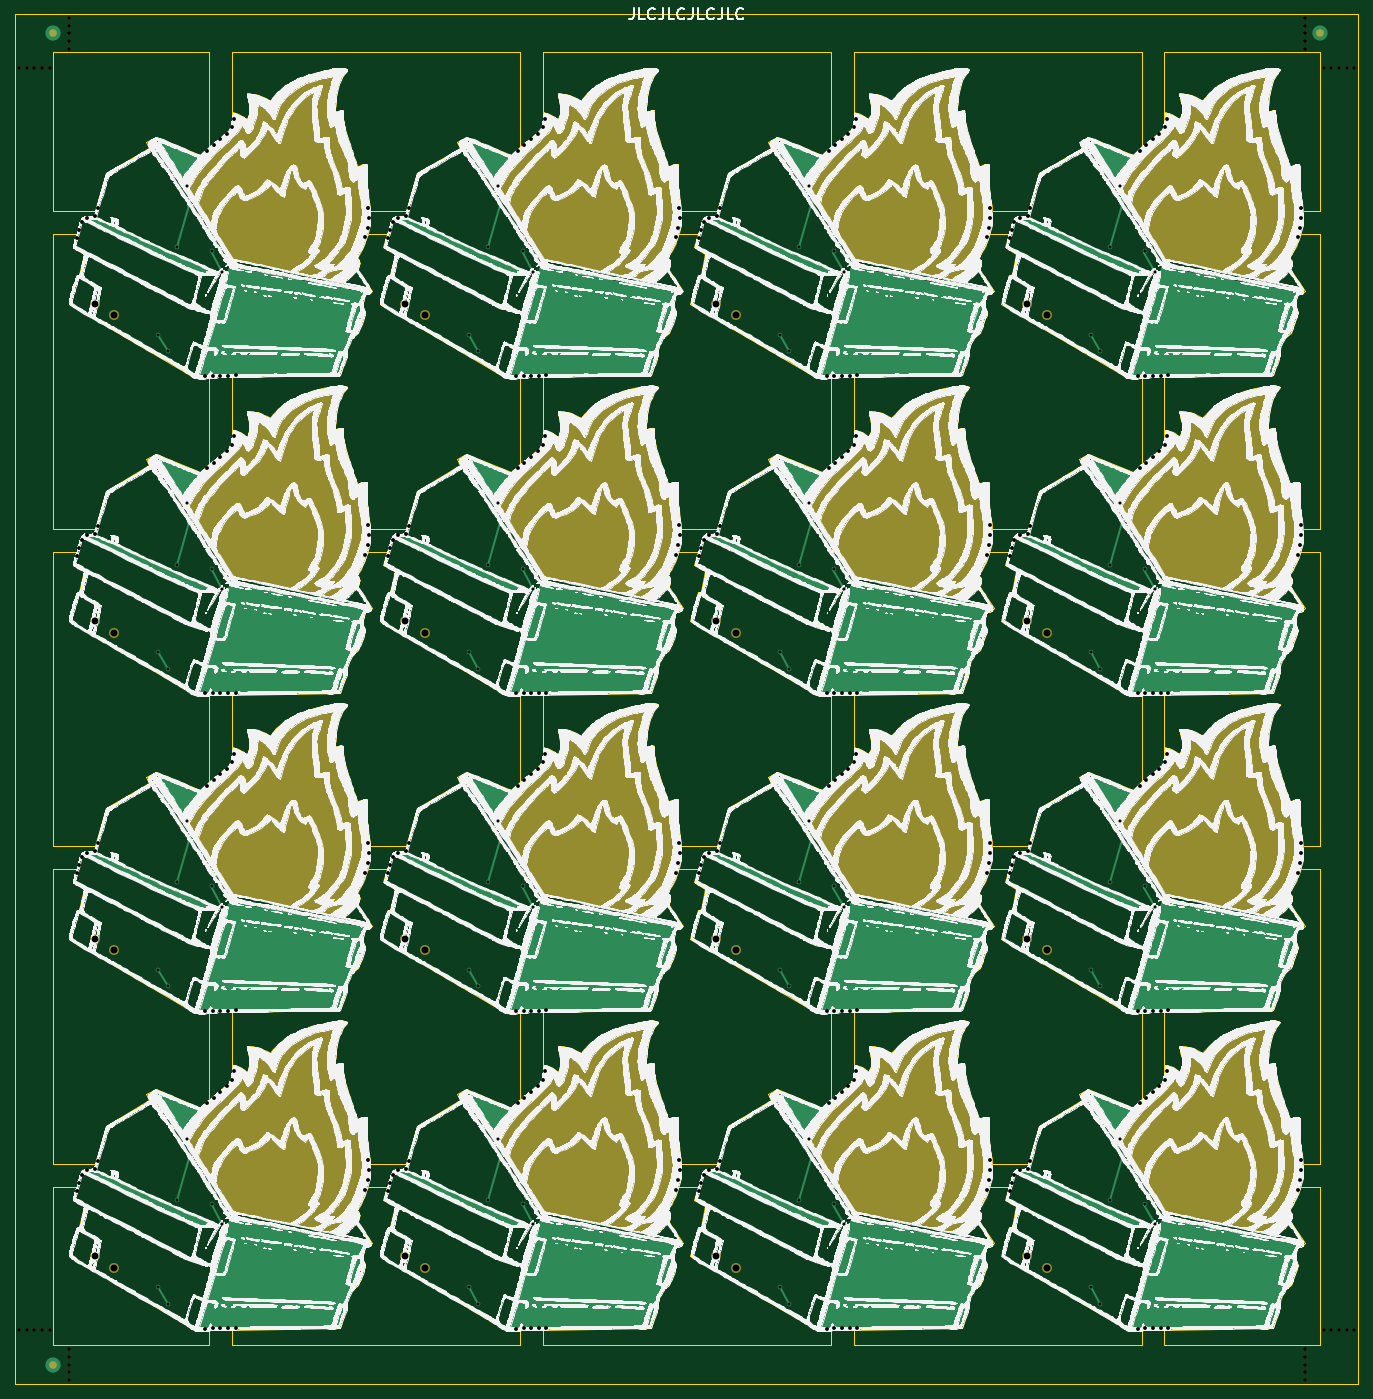
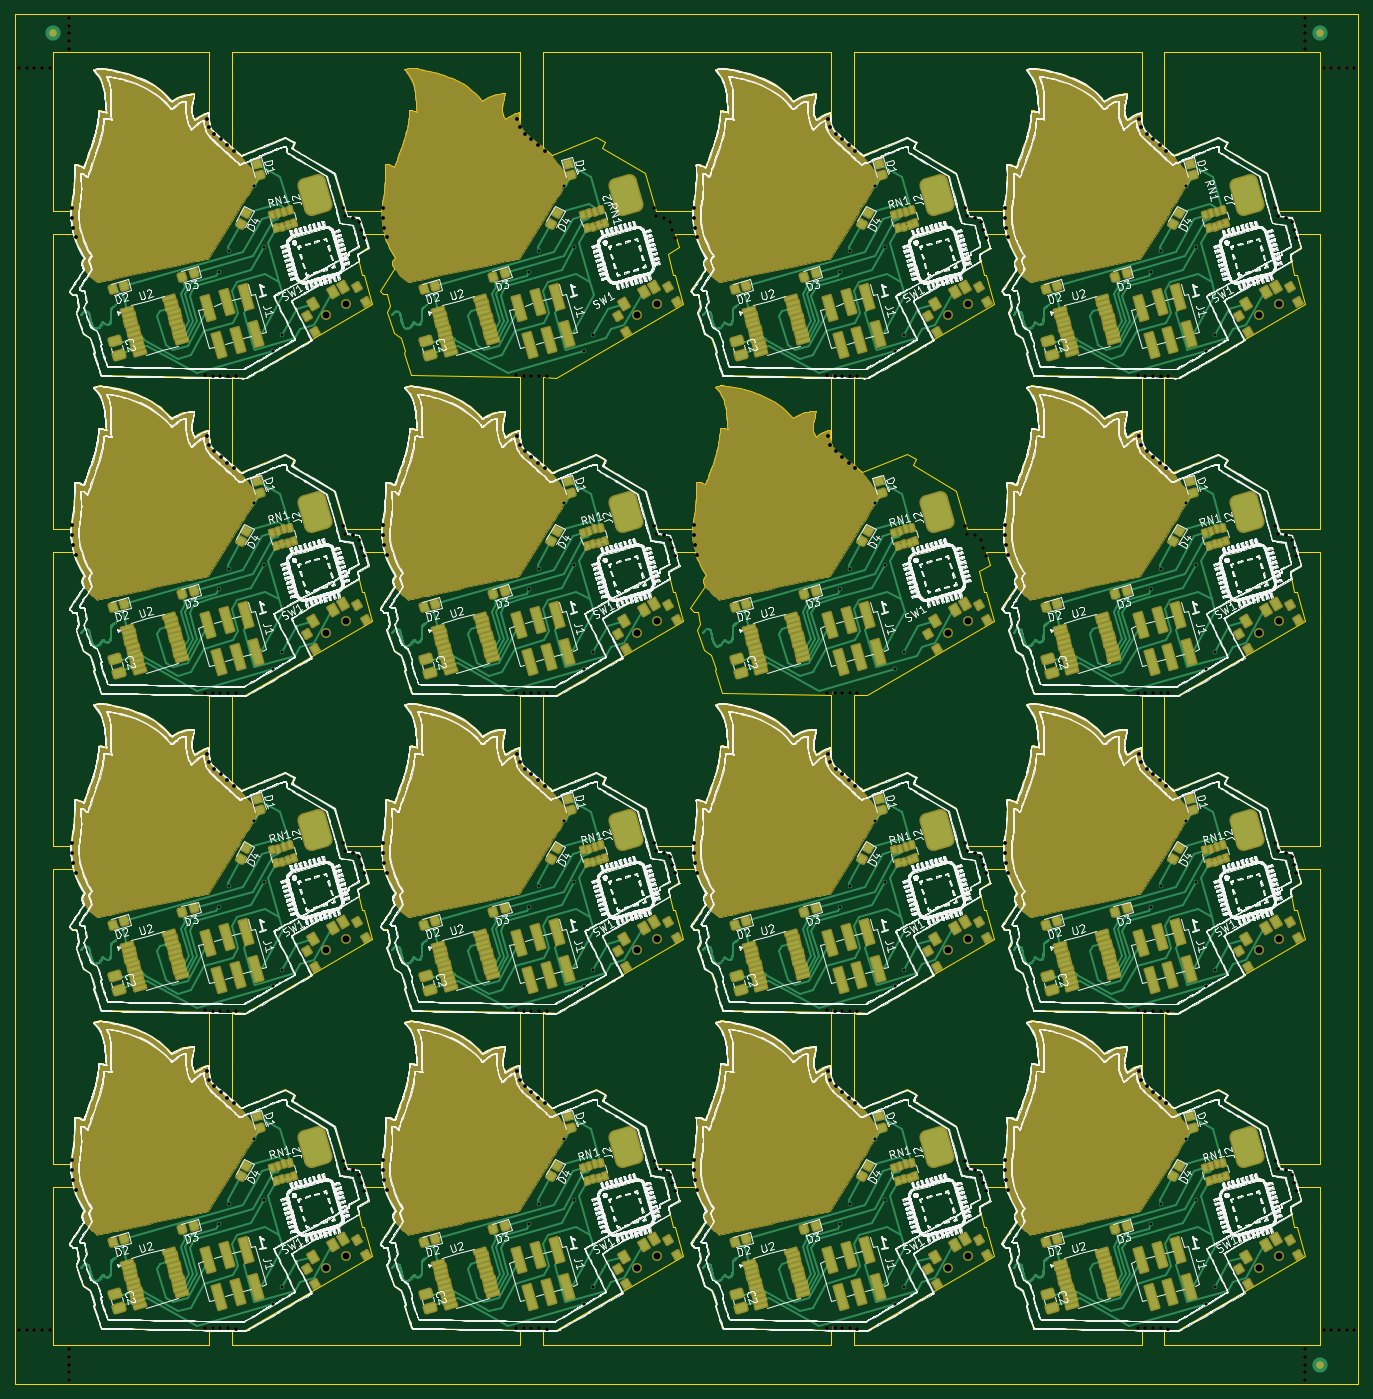
Circuit board: 10 layer files. Board 175.8 x 179.3 mm.
- bottom_copper: DumpsterPanel-B_Cu.gbr (247260 bytes)
- bottom_mask: DumpsterPanel-B_Mask.gbr (282472 bytes)
- paste: DumpsterPanel-B_Paste.gbr (28468 bytes)
- bottom_silk: DumpsterPanel-B_Silkscreen.gbr (1780778 bytes)
- outline: DumpsterPanel-Edge_Cuts.gbr (126840 bytes)
- top_copper: DumpsterPanel-F_Cu.gbr (249403 bytes)
- top_mask: DumpsterPanel-F_Mask.gbr (254633 bytes)
- top_silk: DumpsterPanel-F_Silkscreen.gbr (3747232 bytes)
- drill: DumpsterPanel-NPTH.drl (7731 bytes)
- drill: DumpsterPanel-PTH.drl (2054 bytes)

=== bottom_copper: DumpsterPanel-B_Cu.gbr (247260 bytes, source omitted) ===
=== bottom_mask: DumpsterPanel-B_Mask.gbr (282472 bytes, source omitted) ===
=== paste: DumpsterPanel-B_Paste.gbr (28468 bytes, source omitted) ===
=== bottom_silk: DumpsterPanel-B_Silkscreen.gbr (1780778 bytes, source omitted) ===
=== outline: DumpsterPanel-Edge_Cuts.gbr (126840 bytes, source omitted) ===
=== top_copper: DumpsterPanel-F_Cu.gbr (249403 bytes, source omitted) ===
=== top_mask: DumpsterPanel-F_Mask.gbr (254633 bytes, source omitted) ===
=== top_silk: DumpsterPanel-F_Silkscreen.gbr (3747232 bytes, source omitted) ===
=== drill: DumpsterPanel-NPTH.drl (7731 bytes, source omitted) ===
=== drill: DumpsterPanel-PTH.drl ===
M48
; DRILL file {KiCad 9.0.3} date 2025-07-24T14:02:11-0500
; FORMAT={-:-/ absolute / metric / decimal}
; #@! TF.CreationDate,2025-07-24T14:02:11-05:00
; #@! TF.GenerationSoftware,Kicad,Pcbnew,9.0.3
; #@! TF.FileFunction,Plated,1,2,PTH
FMAT,2
METRIC
; #@! TA.AperFunction,Plated,PTH,ViaDrill
T1C0.400
%
G90
G05
T1
X79.336Y-61.943
X79.336Y-103.515
X79.336Y-145.088
X79.336Y-186.66
X80.536Y-64.107
X80.536Y-105.68
X80.536Y-147.252
X80.536Y-188.825
X81.793Y-50.475
X81.793Y-92.047
X81.793Y-133.62
X81.793Y-175.193
X83.098Y-42.475
X83.098Y-84.048
X83.098Y-125.62
X83.098Y-167.193
X86.365Y-51.032
X86.365Y-92.605
X86.365Y-134.178
X86.365Y-175.75
X87.688Y-53.674
X87.688Y-95.247
X87.688Y-136.82
X87.688Y-178.392
X120.039Y-61.943
X120.039Y-103.515
X120.039Y-145.088
X120.039Y-186.66
X121.238Y-64.107
X121.238Y-105.68
X121.238Y-147.252
X121.238Y-188.825
X122.495Y-50.475
X122.495Y-92.047
X122.495Y-133.62
X122.495Y-175.193
X123.8Y-42.475
X123.8Y-84.048
X123.8Y-125.62
X123.8Y-167.193
X127.068Y-51.032
X127.068Y-92.605
X127.068Y-134.178
X127.068Y-175.75
X128.391Y-53.674
X128.391Y-95.247
X128.391Y-136.82
X128.391Y-178.392
X160.741Y-61.943
X160.741Y-103.515
X160.741Y-145.088
X160.741Y-186.66
X161.941Y-64.107
X161.941Y-105.68
X161.941Y-147.252
X161.941Y-188.825
X163.198Y-50.475
X163.198Y-92.047
X163.198Y-133.62
X163.198Y-175.193
X164.503Y-42.475
X164.503Y-84.048
X164.503Y-125.62
X164.503Y-167.193
X167.771Y-51.032
X167.771Y-92.605
X167.771Y-134.178
X167.771Y-175.75
X169.094Y-53.674
X169.094Y-95.247
X169.094Y-136.82
X169.094Y-178.392
X201.444Y-61.943
X201.444Y-103.515
X201.444Y-145.088
X201.444Y-186.66
X202.644Y-64.107
X202.644Y-105.68
X202.644Y-147.252
X202.644Y-188.825
X203.9Y-50.475
X203.9Y-92.047
X203.9Y-133.62
X203.9Y-175.193
X205.205Y-42.475
X205.205Y-84.048
X205.205Y-125.62
X205.205Y-167.193
X208.473Y-51.032
X208.473Y-92.605
X208.473Y-134.178
X208.473Y-175.75
X209.796Y-53.674
X209.796Y-95.247
X209.796Y-136.82
X209.796Y-178.392
M30

